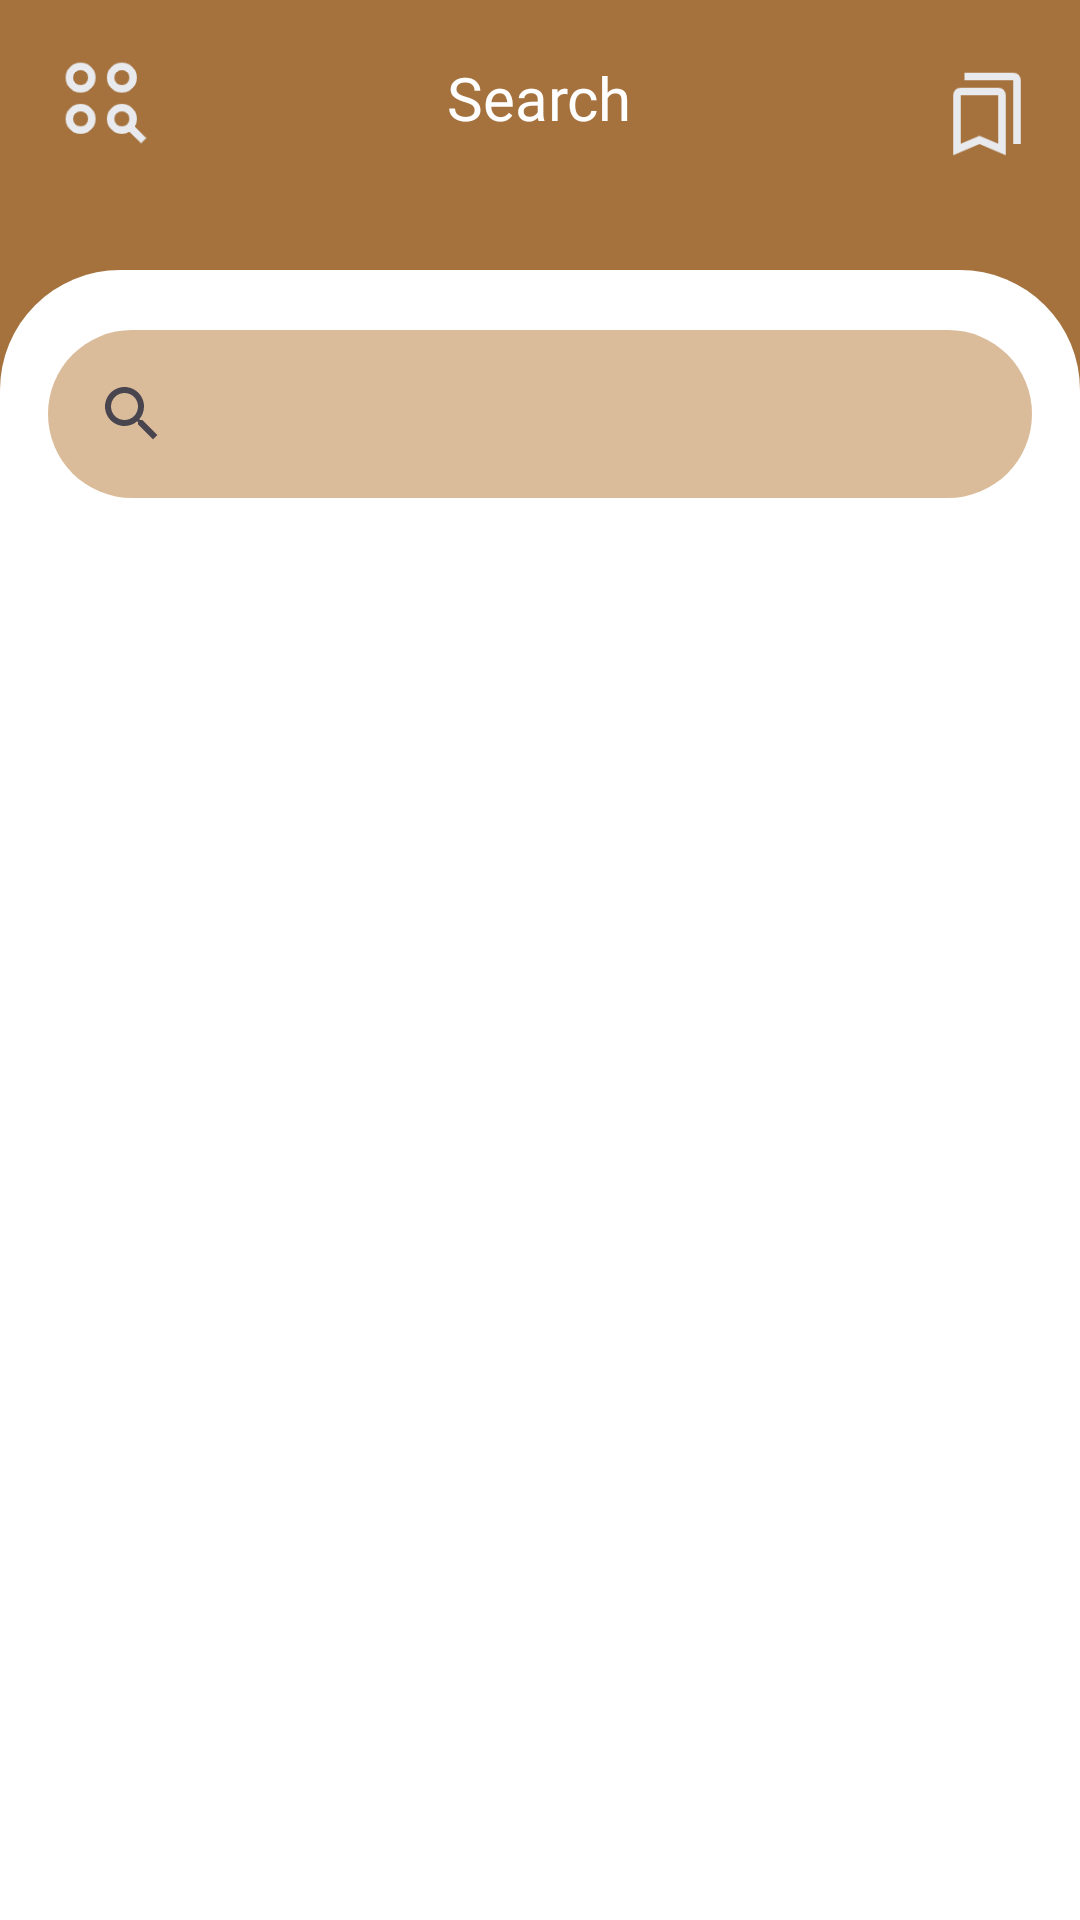

Android layout source for this screen:
<!-- AndroidManifest.xml: application theme Theme.Caps -->
<!-- res/layout/search.xml -->
<?xml version="1.0" encoding="utf-8"?>
<FrameLayout xmlns:android="http://schemas.android.com/apk/res/android"
    xmlns:app="http://schemas.android.com/apk/res-auto"
    xmlns:tools="http://schemas.android.com/tools"
    android:layout_width="match_parent"
    android:layout_height="match_parent"
    android:background="@color/coklat"
    tools:layout_editor_absoluteX="0dp"
    tools:layout_editor_absoluteY="-6dp">

    <ImageView
        android:id="@+id/icon_search"
        android:layout_width="30dp"
        android:layout_height="30dp"
        android:layout_marginTop="19dp"
        android:layout_marginStart="20dp"
        android:layout_gravity="top|start"
        android:background="@drawable/icon_action_key"
        app:layout_goneMarginTop="16dp" />

    <TextView
        android:id="@+id/tvsearch"
        android:layout_width="wrap_content"
        android:layout_height="wrap_content"
        android:fontFamily="@font/poppins_semibold"
        android:text="Search"
        android:layout_gravity="top|center"
        android:layout_marginTop="19dp"
        android:textColor="@color/white"
        android:textSize="20sp" />

    <ImageView
        android:id="@+id/icon_bookmarks"
        android:layout_width="30dp"
        android:layout_height="30dp"
        android:layout_marginTop="23dp"
        android:layout_marginEnd="16dp"
        android:background="@drawable/icon_bookmarks"
        android:layout_gravity="top|end"/>

    <androidx.constraintlayout.widget.ConstraintLayout
        android:layout_width="match_parent"
        android:layout_height="match_parent"
        android:layout_marginTop="90dp"
        android:background="@drawable/top_rounded">


        <com.google.android.material.search.SearchBar
            android:id="@+id/searchBar"
            android:layout_width="match_parent"
            android:layout_height="wrap_content"
            android:backgroundTint="@color/transparan"
            android:layout_marginTop="20dp"
            app:layout_constraintEnd_toEndOf="parent"
            app:layout_constraintStart_toStartOf="parent"
            app:layout_constraintTop_toTopOf="parent"
            tools:ignore="MissingConstraints" />
        <com.google.android.material.search.SearchView
            android:id="@+id/searchView"
            android:layout_width="0dp"
            android:layout_height="0dp"
            app:layout_anchor="@id/searchBar"
            app:layout_constraintTop_toTopOf="@id/searchBar"
            app:layout_constraintEnd_toEndOf="@id/searchBar"
            app:layout_constraintStart_toStartOf="@id/searchBar"
            app:layout_constraintBottom_toBottomOf="@id/searchBar"/>

        <androidx.recyclerview.widget.RecyclerView
            android:id="@+id/rvUser"
            android:layout_width="match_parent"
            android:layout_height="wrap_content"
            android:layout_marginStart="16dp"
            android:layout_marginTop="15dp"
            android:layout_marginEnd="16dp"
            app:layout_constraintEnd_toEndOf="parent"
            app:layout_constraintStart_toStartOf="parent"
            app:layout_constraintTop_toBottomOf="@id/searchBar"/>


    </androidx.constraintlayout.widget.ConstraintLayout>
</FrameLayout>
<!-- resources referenced by this layout -->
<resources>
  <color name="coklat">#A5723E</color>
  <color name="transparan">#DBBC9A</color>
  <color name="white">#FFFFFFFF</color>
  <!-- drawable icon_action_key: png bitmap (drawable, 2035 bytes) -->
  <!-- drawable icon_bookmarks: png bitmap (drawable, 1472 bytes) -->
  <!-- drawable top_rounded (drawable) -->
  <?xml version="1.0" encoding="utf-8"?>
  <shape xmlns:android="http://schemas.android.com/apk/res/android" android:shape="rectangle">
      <solid android:color="@android:color/white"/> 
      <corners
          android:topLeftRadius="40dp"
          android:topRightRadius="40dp" />
  </shape>
  <style name="Theme.Caps" parent="Base.Theme.Caps" />
  <style name="Base.Theme.Caps" parent="Theme.Material3.DayNight.NoActionBar">
          
          
      </style>
</resources>
